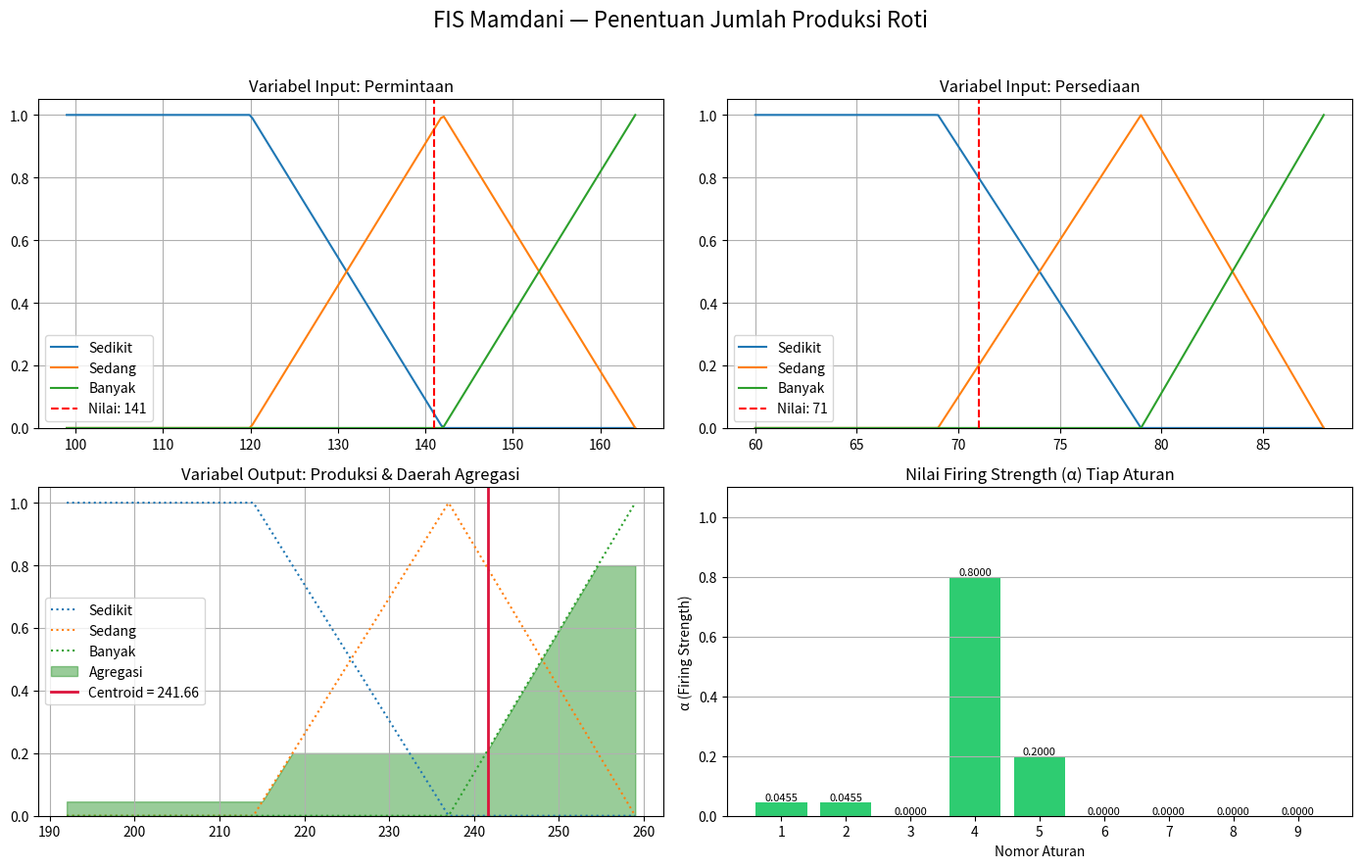
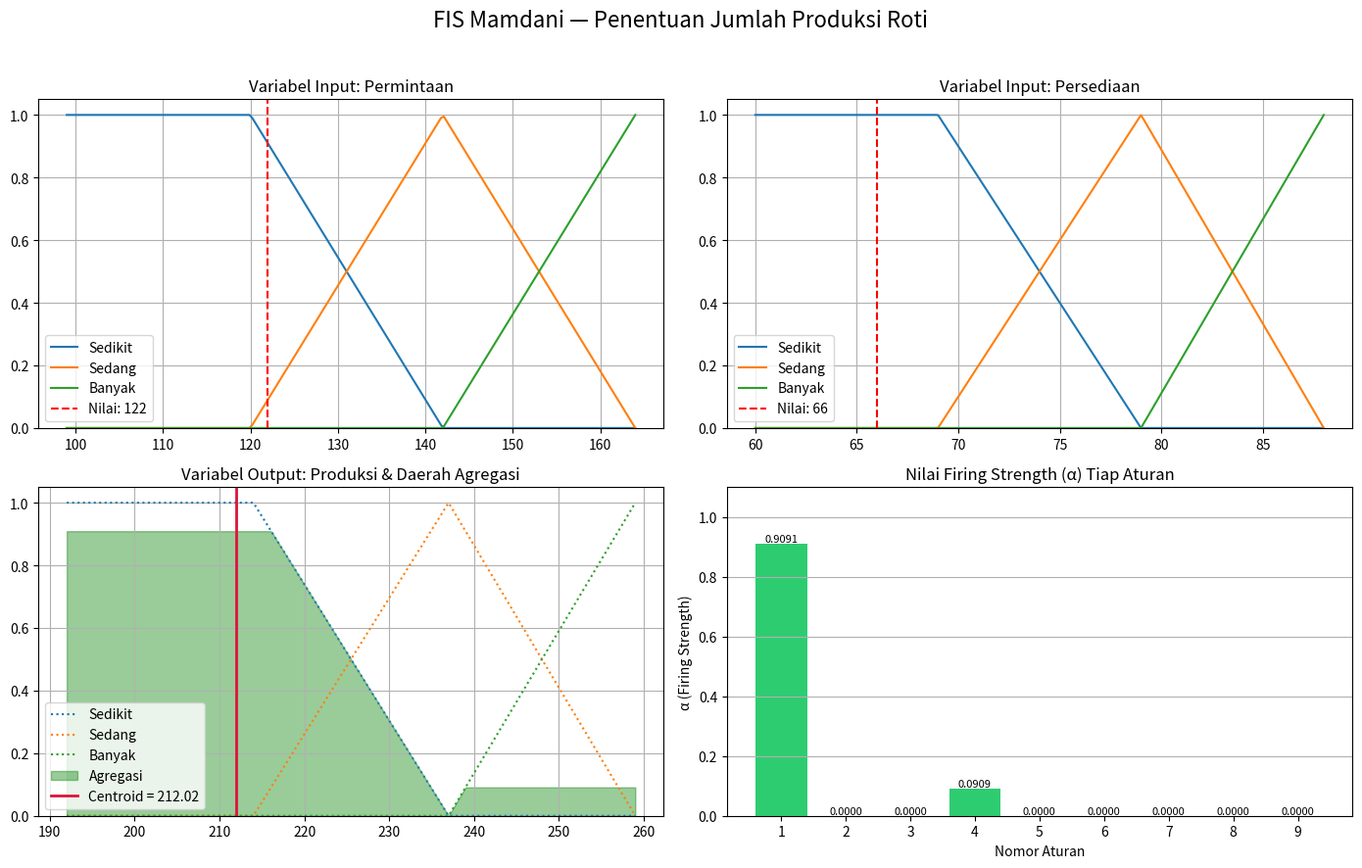
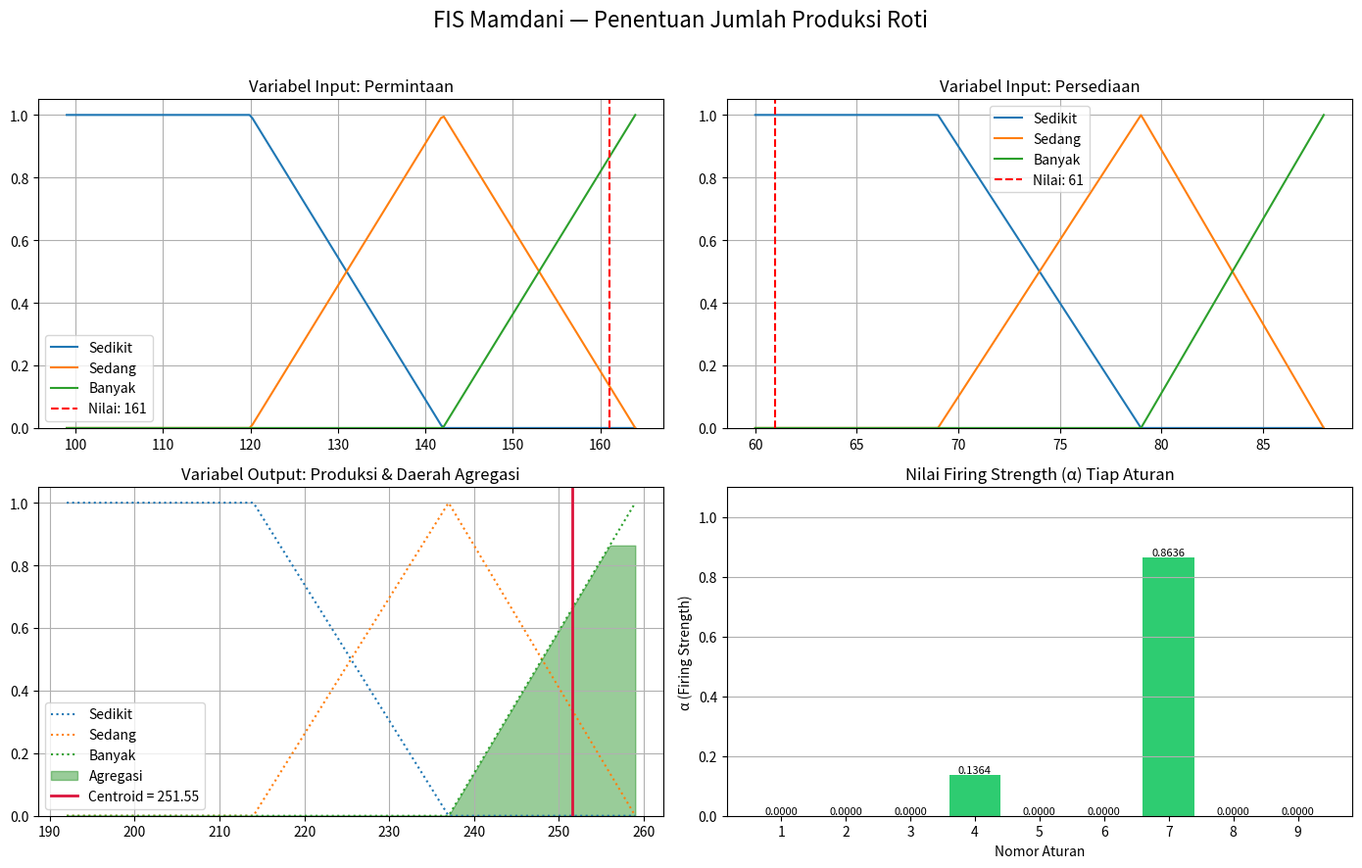

Generate these figures, in order, with matplotlib:
import numpy as np
np.trapz = np.trapezoid
import matplotlib.pyplot as plt

# --------------------------------------------------------------
# Kelas Modular: FuzzyInferenceSystem
# --------------------------------------------------------------
class FuzzyInferenceSystem:
    def __init__(self):
        self.input_vars = {}    # {nama: (semesta, dict_fungsi_keanggotaan)}
        self.output_var = None # (nama, semesta, dict_fungsi_keanggotaan)
        self.rules = []        # daftar aturan: (antecedent_dict, konsekuen_label)

    # Tambah variabel input
    def add_input_variable(self, name, universe, mf_dict):
        self.input_vars[name] = {
            'universe': universe,
            'mfs': mf_dict
        }

    # Tetapkan variabel output
    def set_output_variable(self, name, universe, mf_dict):
        self.output_var = {
            'name': name,
            'universe': universe,
            'mfs': mf_dict
        }

    # Tambah aturan: ({var_input: label}, konsekuen_output_label)
    def add_rule(self, rule_tuple):
        self.rules.append(rule_tuple)

    # === Fungsi Keanggotaan: Segitiga & Trapesium ===
    def _trimf(self, x, a, b, c):
        """Fungsi keanggotaan segitiga"""
        return np.maximum(0, np.minimum((x - a)/(b - a) if b != a else 1,
                                         (c - x)/(c - b) if c != b else 1))

    def _trapmf(self, x, a, b, c, d):
        """Fungsi keanggotaan trapesium"""
        return np.maximum(0, np.minimum(np.minimum((x-a)/(b-a) if b!=a else 1, 1),
                                        (d-x)/(d-c) if d!=c else 1))

    # Hitung derajat keanggotaan pada nilai tertentu
    def _get_membership(self, var_name, crisp_value, label):
        var_data = (self.input_vars.get(var_name) or
                    {'mfs': self.output_var['mfs']})
        mf = var_data['mfs'][label]
        x = np.array([crisp_value])
        if mf['type'] == 'trimf':
            return float(self._trimf(x, *mf['params'])[0])
        elif mf['type'] == 'trapmf':
            return float(self._trapmf(x, *mf['params'])[0])
        return 0.0

    # === Hitung FIS Lengkap ===
    def compute(self, input_values_dict):
        # ---- Langkah 1: Fuzzifikasi ----
        alpha_rules = []
        for antecedents, cons_label in self.rules:
            mu_values = []
            for var_name, lbl in antecedents.items():
                mu = self._get_membership(var_name, input_values_dict[var_name], lbl)
                mu_values.append(mu)
            alpha = min(mu_values)  # AND = min
            alpha_rules.append((alpha, cons_label))

        # ---- Langkah 2: Agregasi Output ----
        z_univ = self.output_var['universe']
        z_vals = np.linspace(z_univ[0], z_univ[1], 500)
        agg_mf = np.zeros_like(z_vals)

        for alpha, lbl in alpha_rules:
            if alpha > 0:
                mf = self.output_var['mfs'][lbl]
                if mf['type'] == 'trimf':
                    curve = self._trimf(z_vals, *mf['params'])
                else:
                    curve = self._trapmf(z_vals, *mf['params'])
                clipped = np.minimum(alpha, curve)
                agg_mf = np.maximum(agg_mf, clipped)

        # ---- Langkah 3: Defuzzifikasi — Centroid ----
        area = np.trapz(agg_mf, z_vals)
        if area < 1e-10:
            z_centroid = np.mean(z_univ)  # Fallback jika semua α = 0
        else:
            z_centroid = np.trapz(z_vals * agg_mf, z_vals) / area

        return {
            'z_values': z_vals,
            'aggregated_mf': agg_mf,
            'centroid': z_centroid,
            'alpha_rules': alpha_rules
        }

    # === Visualisasi Lengkap & Simpan Gambar ===
    def plot_system(self, input_dict, save_as='hasil_fis.png'):
        res = self.compute(input_dict)
        z_vals = res['z_values']
        agg_mf = res['aggregated_mf']
        cent = res['centroid']

        fig, axes = plt.subplots(2, 2, figsize=(14, 9))
        fig.suptitle('FIS Mamdani — Penentuan Jumlah Produksi Roti', fontsize=16)

        # Subplot 1: Permintaan
        ax = axes[0,0]
        ax.set_title('Variabel Input: Permintaan')
        x = np.linspace(99, 164, 200)
        for lbl, mf in self.input_vars['Permintaan']['mfs'].items():
            if mf['type'] == 'trimf':
                y = self._trimf(x, *mf['params'])
            else:
                y = self._trapmf(x, *mf['params'])
            ax.plot(x, y, label=lbl)
        ax.axvline(input_dict['Permintaan'], color='red', linestyle='--', label=f'Nilai: {input_dict["Permintaan"]}')
        ax.legend(); ax.grid(True); ax.set_ylim(0,1.05)

        # Subplot 2: Persediaan
        ax = axes[0,1]
        ax.set_title('Variabel Input: Persediaan')
        x = np.linspace(60, 88, 200)
        for lbl, mf in self.input_vars['Persediaan']['mfs'].items():
            if mf['type'] == 'trimf':
                y = self._trimf(x, *mf['params'])
            else:
                y = self._trapmf(x, *mf['params'])
            ax.plot(x, y, label=lbl)
        ax.axvline(input_dict['Persediaan'], color='red', linestyle='--', label=f'Nilai: {input_dict["Persediaan"]}')
        ax.legend(); ax.grid(True); ax.set_ylim(0,1.05)

        # Subplot 3: Output & Agregasi
        ax = axes[1,0]
        ax.set_title('Variabel Output: Produksi & Daerah Agregasi')
        for lbl, mf in self.output_var['mfs'].items():
            if mf['type'] == 'trimf':
                y = self._trimf(z_vals, *mf['params'])
            else:
                y = self._trapmf(z_vals, *mf['params'])
            ax.plot(z_vals, y, ':', label=lbl)
        ax.fill_between(z_vals, agg_mf, alpha=0.4, color='green', label='Agregasi')
        ax.axvline(cent, color='crimson', linewidth=2, label=f'Centroid = {cent:.2f}')
        ax.legend(); ax.grid(True); ax.set_ylim(0,1.05)

        # Subplot 4: Ringkasan Aturan Aktif
        ax = axes[1,1]
        ax.set_title('Nilai Firing Strength (α) Tiap Aturan')
        rule_nums = list(range(1, len(res['alpha_rules'])+1))
        alphas = [a for a, _ in res['alpha_rules']]
        colors = ['#2ecc71' if a>0 else '#bdc3c7' for a in alphas]
        bars = ax.bar(rule_nums, alphas, color=colors)
        ax.bar_label(bars, fmt='%.4f', fontsize=8)
        ax.set_xlabel('Nomor Aturan')
        ax.set_ylabel('α (Firing Strength)')
        ax.set_xticks(rule_nums)
        ax.grid(True, axis='y'); ax.set_ylim(0, 1.1)

        plt.tight_layout(rect=[0,0,1,0.96])
        plt.savefig(save_as, dpi=150, bbox_inches='tight')
        print(f"Gambar hasil disimpan sebagai: {save_as}")
        plt.show()
        return res


# ==============================================================
# 2. DEFINISI SISTEM — Studi Kasus Produksi Roti
# ==============================================================
def buat_sistem_produksi_roti():
    fis = FuzzyInferenceSystem()

    # ---- Variabel Input 1: Permintaan ----
    fis.add_input_variable('Permintaan', [99, 164], {
        'Sedikit':  {'type': 'trapmf', 'params': [0, 99, 120, 142]},
        'Sedang':   {'type': 'trimf',  'params': [120, 142, 164]},
        'Banyak':   {'type': 'trapmf', 'params': [142, 164, 200, 200]}
    })

    # ---- Variabel Input 2: Persediaan ----
    fis.add_input_variable('Persediaan', [60, 88], {
        'Sedikit':  {'type': 'trapmf', 'params': [0, 60, 69, 79]},
        'Sedang':   {'type': 'trimf',  'params': [69, 79, 88]},
        'Banyak':   {'type': 'trapmf', 'params': [79, 88, 100, 100]}
    })

    # ---- Variabel Output: Produksi ----
    fis.set_output_variable('Produksi', [192, 259], {
        'Sedikit':  {'type': 'trapmf', 'params': [0, 192, 214, 237]},
        'Sedang':   {'type': 'trimf',  'params': [214, 237, 259]},
        'Banyak':   {'type': 'trapmf', 'params': [237, 259, 300, 300]}
    })

    # ---- Basis Aturan (9 Aturan) ----
    fis.add_rule(({'Permintaan':'Sedikit', 'Persediaan':'Sedikit'}, 'Sedikit'))
    fis.add_rule(({'Permintaan':'Sedikit', 'Persediaan':'Sedang'},  'Sedikit'))
    fis.add_rule(({'Permintaan':'Sedikit', 'Persediaan':'Banyak'},  'Sedikit'))
    fis.add_rule(({'Permintaan':'Sedang',  'Persediaan':'Sedikit'}, 'Banyak'))
    fis.add_rule(({'Permintaan':'Sedang',  'Persediaan':'Sedang'},  'Sedang'))
    fis.add_rule(({'Permintaan':'Sedang',  'Persediaan':'Banyak'},  'Sedang'))
    fis.add_rule(({'Permintaan':'Banyak',  'Persediaan':'Sedikit'}, 'Banyak'))
    fis.add_rule(({'Permintaan':'Banyak',  'Persediaan':'Sedang'},  'Banyak'))
    fis.add_rule(({'Permintaan':'Banyak',  'Persediaan':'Banyak'},  'Banyak'))

    return fis


# ==============================================================
# 3. PENGUJIAN — 3 Skenario Input Berbeda
# ==============================================================
if __name__ == "__main__":
    fis = buat_sistem_produksi_roti()

    print("="*60)
    print("PENGUJIAN SISTEM FUZZY — Penentuan Jumlah Produksi Roti")
    print("="*60)

    skenario = [
        ("Skenario 1 — Data Utama Jurnal",    {'Permintaan':141, 'Persediaan':71}, 'hasil_skenario1.png'),
        ("Skenario 2 — Permintaan Rendah",     {'Permintaan':122, 'Persediaan':66}, 'hasil_skenario2.png'),
        ("Skenario 3 — Permintaan Tinggi",     {'Permintaan':161, 'Persediaan':61}, 'hasil_skenario3.png'),
    ]

    for nama, input_val, fname in skenario:
        print(f"\n▶ {nama}")
        print(f"   Input → Permintaan = {input_val['Permintaan']}, Persediaan = {input_val['Persediaan']}")
        hasil = fis.plot_system(input_val, save_as=fname)
        print(f"   Jumlah Produksi yang disarankan: {hasil['centroid']:.2f}")
        print("   Nilai α tiap aturan:")
        for i, (a, lbl) in enumerate(hasil['alpha_rules'], 1):
            print(f"      R{i}: α = {a:.4f} → Produksi {lbl}")
        print("-"*60)
